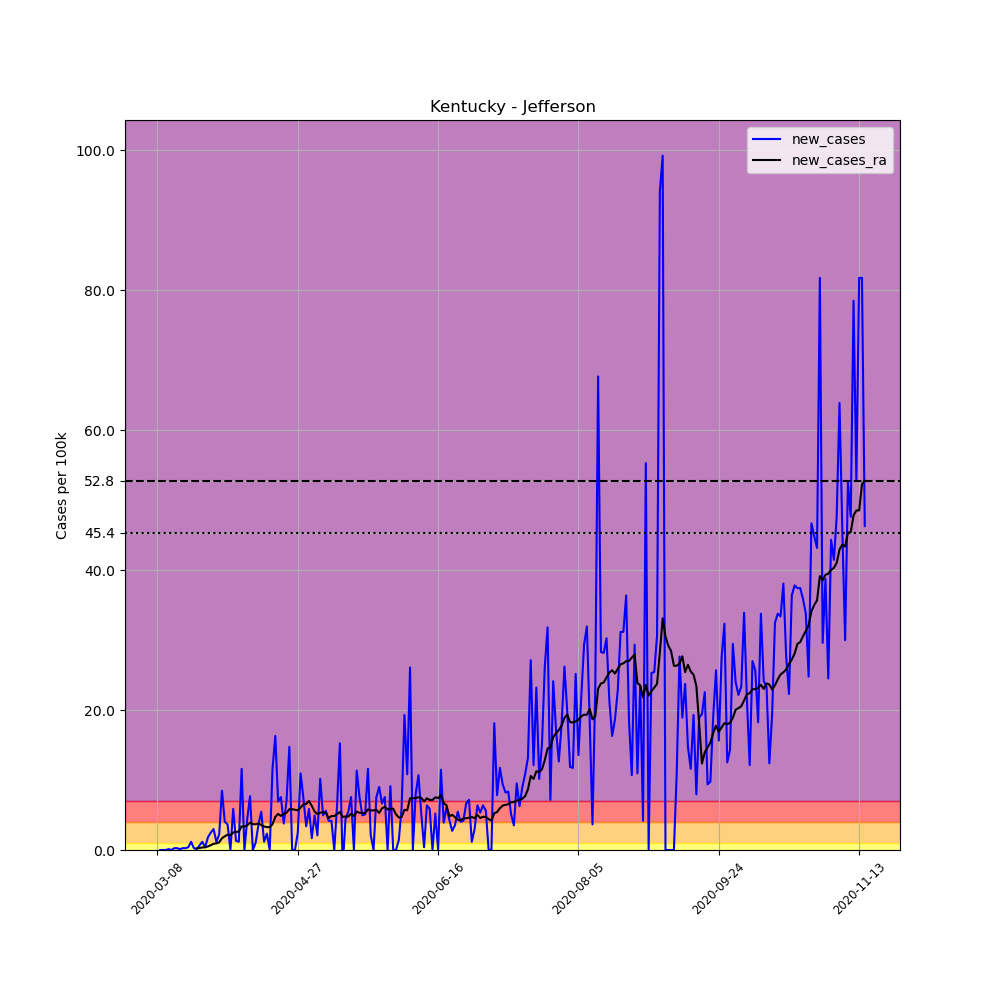

Data behind this chart, as committed beside it:
, date, county, state, fips, cases, deaths, COUNTY, STNAME, CTYNAME, POPESTIMATE2019, per_100k, new_cases, new_cases_ra
25530, 2020-03-08, Jefferson, Kentucky, 21111, 1, 0, 111, Kentucky, Jefferson, 766757, 0.1304, , 
25531, 2020-03-09, Jefferson, Kentucky, 21111, 1, 0, 111, Kentucky, Jefferson, 766757, 0.1304, 0.0, 
25532, 2020-03-10, Jefferson, Kentucky, 21111, 1, 0, 111, Kentucky, Jefferson, 766757, 0.1304, 0.0, 
25533, 2020-03-11, Jefferson, Kentucky, 21111, 1, 0, 111, Kentucky, Jefferson, 766757, 0.1304, 0.0, 
25534, 2020-03-12, Jefferson, Kentucky, 21111, 2, 0, 111, Kentucky, Jefferson, 766757, 0.2608, 0.1304, 
25535, 2020-03-13, Jefferson, Kentucky, 21111, 2, 0, 111, Kentucky, Jefferson, 766757, 0.2608, 0.0, 
25536, 2020-03-14, Jefferson, Kentucky, 21111, 4, 0, 111, Kentucky, Jefferson, 766757, 0.5217, 0.2608, 
25537, 2020-03-15, Jefferson, Kentucky, 21111, 6, 0, 111, Kentucky, Jefferson, 766757, 0.7825, 0.2608, 
25538, 2020-03-16, Jefferson, Kentucky, 21111, 7, 0, 111, Kentucky, Jefferson, 766757, 0.9129, 0.1304, 
25539, 2020-03-17, Jefferson, Kentucky, 21111, 9, 0, 111, Kentucky, Jefferson, 766757, 1.174, 0.2608, 
25540, 2020-03-18, Jefferson, Kentucky, 21111, 11, 0, 111, Kentucky, Jefferson, 766757, 1.435, 0.2608, 
25541, 2020-03-19, Jefferson, Kentucky, 21111, 14, 1, 111, Kentucky, Jefferson, 766757, 1.826, 0.3913, 
25542, 2020-03-20, Jefferson, Kentucky, 21111, 23, 1, 111, Kentucky, Jefferson, 766757, 3, 1.174, 
25543, 2020-03-21, Jefferson, Kentucky, 21111, 25, 1, 111, Kentucky, Jefferson, 766757, 3.26, 0.2608, 
25544, 2020-03-22, Jefferson, Kentucky, 21111, 26, 1, 111, Kentucky, Jefferson, 766757, 3.391, 0.1304, 0.2329
25545, 2020-03-23, Jefferson, Kentucky, 21111, 31, 1, 111, Kentucky, Jefferson, 766757, 4.043, 0.6521, 0.2795
25546, 2020-03-24, Jefferson, Kentucky, 21111, 40, 1, 111, Kentucky, Jefferson, 766757, 5.217, 1.174, 0.3633
25547, 2020-03-25, Jefferson, Kentucky, 21111, 43, 3, 111, Kentucky, Jefferson, 766757, 5.608, 0.3913, 0.3913
25548, 2020-03-26, Jefferson, Kentucky, 21111, 57, 3, 111, Kentucky, Jefferson, 766757, 7.434, 1.826, 0.5124
25549, 2020-03-27, Jefferson, Kentucky, 21111, 76, 4, 111, Kentucky, Jefferson, 766757, 9.912, 2.478, 0.6894
25550, 2020-03-28, Jefferson, Kentucky, 21111, 99, 4, 111, Kentucky, Jefferson, 766757, 12.91, 3, 0.885
25551, 2020-03-29, Jefferson, Kentucky, 21111, 108, 4, 111, Kentucky, Jefferson, 766757, 14.09, 1.174, 0.9502
25552, 2020-03-30, Jefferson, Kentucky, 21111, 125, 4, 111, Kentucky, Jefferson, 766757, 16.3, 2.217, 1.099
25553, 2020-03-31, Jefferson, Kentucky, 21111, 190, 8, 111, Kentucky, Jefferson, 766757, 24.78, 8.477, 1.686
25554, 2020-04-01, Jefferson, Kentucky, 21111, 221, 8, 111, Kentucky, Jefferson, 766757, 28.82, 4.043, 1.956
25555, 2020-04-02, Jefferson, Kentucky, 21111, 249, 12, 111, Kentucky, Jefferson, 766757, 32.47, 3.652, 2.189
25556, 2020-04-03, Jefferson, Kentucky, 21111, 249, 12, 111, Kentucky, Jefferson, 766757, 32.47, 0.0, 2.105
25557, 2020-04-04, Jefferson, Kentucky, 21111, 294, 12, 111, Kentucky, Jefferson, 766757, 38.34, 5.869, 2.506
25558, 2020-04-05, Jefferson, Kentucky, 21111, 304, 12, 111, Kentucky, Jefferson, 766757, 39.65, 1.304, 2.59
25559, 2020-04-06, Jefferson, Kentucky, 21111, 313, 20, 111, Kentucky, Jefferson, 766757, 40.82, 1.174, 2.627
25560, 2020-04-07, Jefferson, Kentucky, 21111, 402, 27, 111, Kentucky, Jefferson, 766757, 52.43, 11.61, 3.372
25561, 2020-04-08, Jefferson, Kentucky, 21111, 402, 27, 111, Kentucky, Jefferson, 766757, 52.43, 0.0, 3.344
25562, 2020-04-09, Jefferson, Kentucky, 21111, 436, 33, 111, Kentucky, Jefferson, 766757, 56.86, 4.434, 3.531
25563, 2020-04-10, Jefferson, Kentucky, 21111, 495, 39, 111, Kentucky, Jefferson, 766757, 64.56, 7.695, 3.903
25564, 2020-04-11, Jefferson, Kentucky, 21111, 495, 40, 111, Kentucky, Jefferson, 766757, 64.56, 0.0, 3.689
25565, 2020-04-12, Jefferson, Kentucky, 21111, 503, 41, 111, Kentucky, Jefferson, 766757, 65.6, 1.043, 3.68
25566, 2020-04-13, Jefferson, Kentucky, 21111, 531, 46, 111, Kentucky, Jefferson, 766757, 69.25, 3.652, 3.782
25567, 2020-04-14, Jefferson, Kentucky, 21111, 573, 49, 111, Kentucky, Jefferson, 766757, 74.73, 5.478, 3.568
25568, 2020-04-15, Jefferson, Kentucky, 21111, 582, 53, 111, Kentucky, Jefferson, 766757, 75.9, 1.174, 3.363
25569, 2020-04-16, Jefferson, Kentucky, 21111, 600, 56, 111, Kentucky, Jefferson, 766757, 78.25, 2.348, 3.27
25570, 2020-04-17, Jefferson, Kentucky, 21111, 600, 60, 111, Kentucky, Jefferson, 766757, 78.25, 0.0, 3.27
25571, 2020-04-18, Jefferson, Kentucky, 21111, 689, 63, 111, Kentucky, Jefferson, 766757, 89.86, 11.61, 3.68
25572, 2020-04-19, Jefferson, Kentucky, 21111, 814, 64, 111, Kentucky, Jefferson, 766757, 106.2, 16.3, 4.751
25573, 2020-04-20, Jefferson, Kentucky, 21111, 867, 67, 111, Kentucky, Jefferson, 766757, 113.1, 6.912, 5.161
25574, 2020-04-21, Jefferson, Kentucky, 21111, 925, 70, 111, Kentucky, Jefferson, 766757, 120.6, 7.564, 4.872
25575, 2020-04-22, Jefferson, Kentucky, 21111, 954, 76, 111, Kentucky, Jefferson, 766757, 124.4, 3.782, 5.142
25576, 2020-04-23, Jefferson, Kentucky, 21111, 1008, 78, 111, Kentucky, Jefferson, 766757, 131.5, 7.043, 5.329
25577, 2020-04-24, Jefferson, Kentucky, 21111, 1121, 78, 111, Kentucky, Jefferson, 766757, 146.2, 14.74, 5.832
25578, 2020-04-25, Jefferson, Kentucky, 21111, 1121, 81, 111, Kentucky, Jefferson, 766757, 146.2, 0.0, 5.832
25579, 2020-04-26, Jefferson, Kentucky, 21111, 1121, 81, 111, Kentucky, Jefferson, 766757, 146.2, 0.0, 5.757
25580, 2020-04-27, Jefferson, Kentucky, 21111, 1140, 83, 111, Kentucky, Jefferson, 766757, 148.7, 2.478, 5.673
25581, 2020-04-28, Jefferson, Kentucky, 21111, 1224, 85, 111, Kentucky, Jefferson, 766757, 159.6, 10.96, 6.065
25582, 2020-04-29, Jefferson, Kentucky, 21111, 1281, 90, 111, Kentucky, Jefferson, 766757, 167.1, 7.434, 6.512
25583, 2020-04-30, Jefferson, Kentucky, 21111, 1307, 91, 111, Kentucky, Jefferson, 766757, 170.5, 3.391, 6.586
25584, 2020-05-01, Jefferson, Kentucky, 21111, 1352, 93, 111, Kentucky, Jefferson, 766757, 176.3, 5.869, 7.005
25585, 2020-05-02, Jefferson, Kentucky, 21111, 1365, 96, 111, Kentucky, Jefferson, 766757, 178, 1.695, 6.297
25586, 2020-05-03, Jefferson, Kentucky, 21111, 1403, 96, 111, Kentucky, Jefferson, 766757, 183, 4.956, 5.487
25587, 2020-05-04, Jefferson, Kentucky, 21111, 1419, 101, 111, Kentucky, Jefferson, 766757, 185.1, 2.087, 5.142
25588, 2020-05-05, Jefferson, Kentucky, 21111, 1497, 108, 111, Kentucky, Jefferson, 766757, 195.2, 10.17, 5.329
25589, 2020-05-06, Jefferson, Kentucky, 21111, 1535, 108, 111, Kentucky, Jefferson, 766757, 200.2, 4.956, 5.412
... 193 more rows
